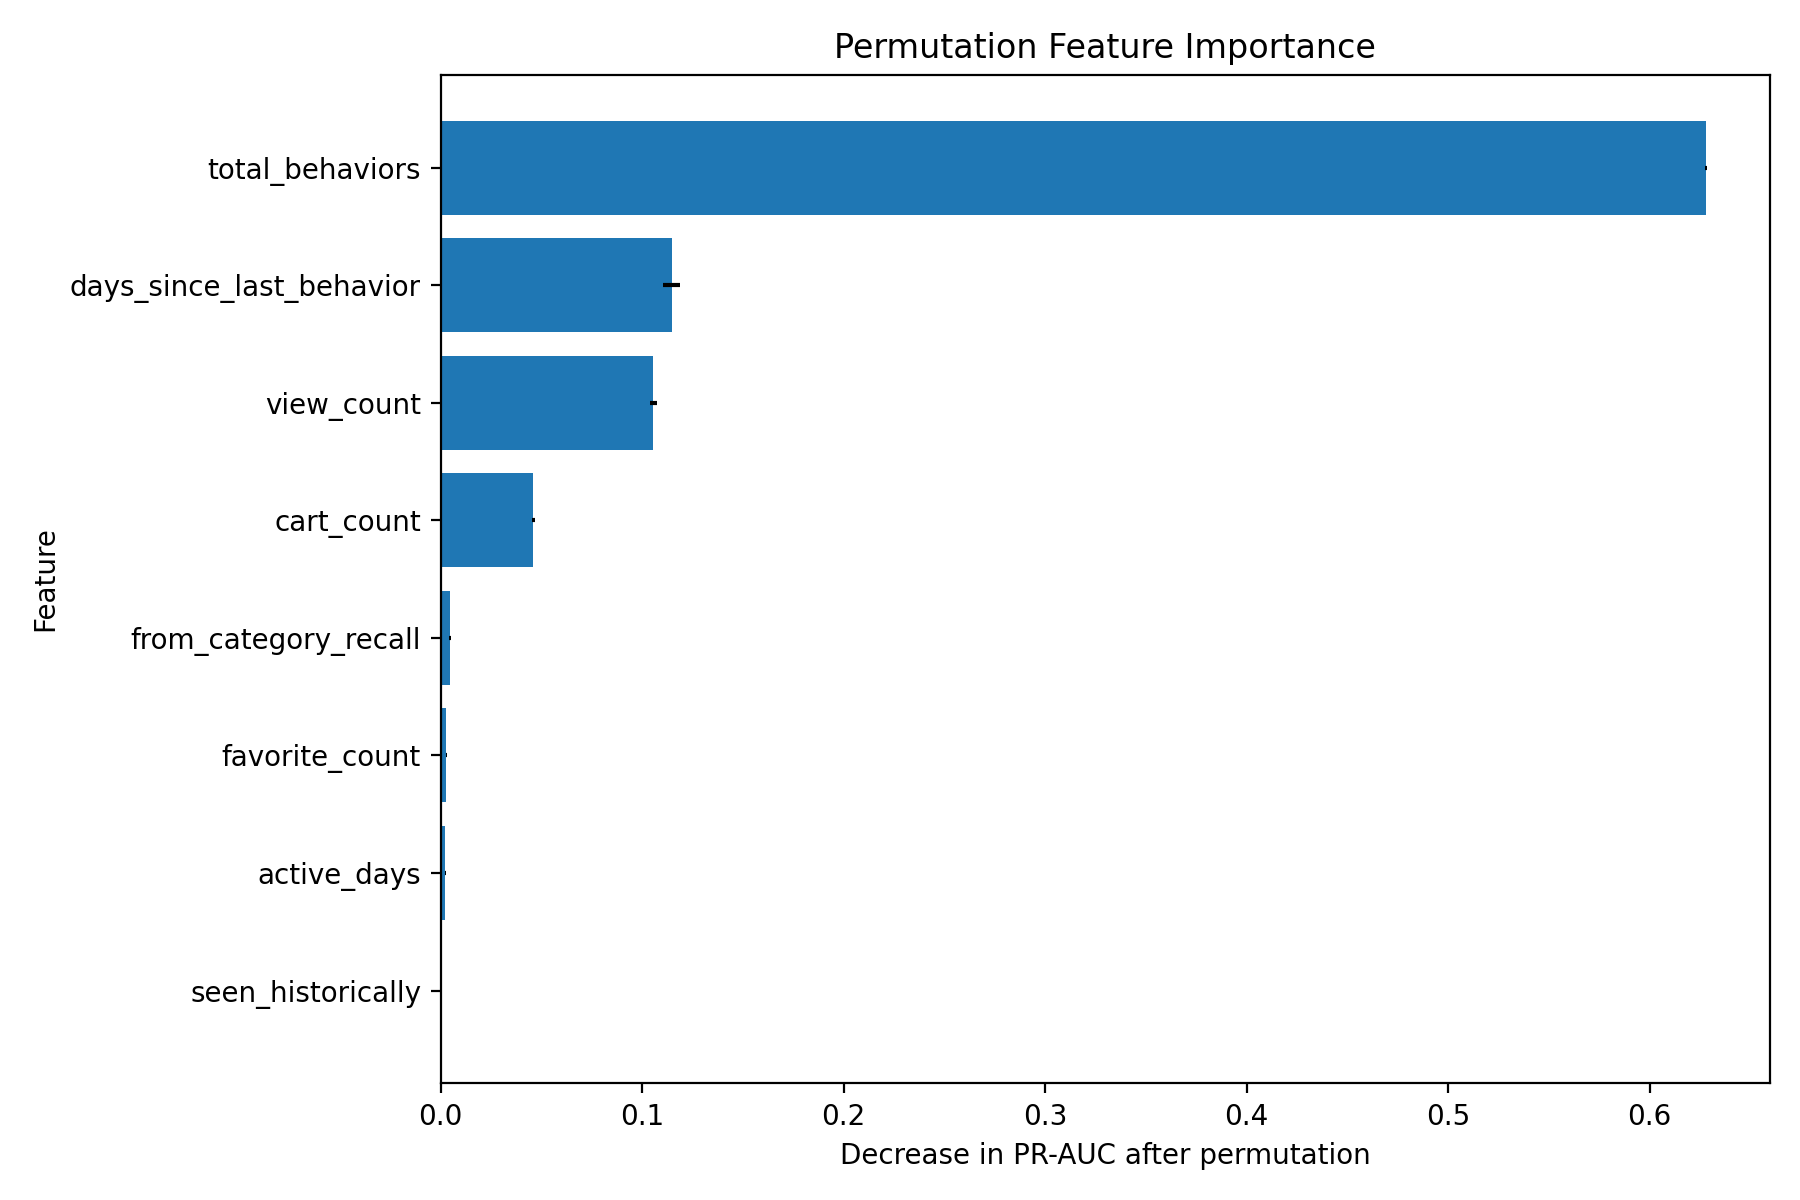

The file beside this chart, header and first rows:
feature, importance_mean, importance_std
total_behaviors, 0.6279, 0.0004902
days_since_last_behavior, 0.1147, 0.004167
view_count, 0.1057, 0.001762
cart_count, 0.04608, 0.0008357
from_category_recall, 0.004719, 0.0005197
favorite_count, 0.002948, 0.0003702
active_days, 0.002334, 0.0003611
seen_historically, 0.0, 0.0
